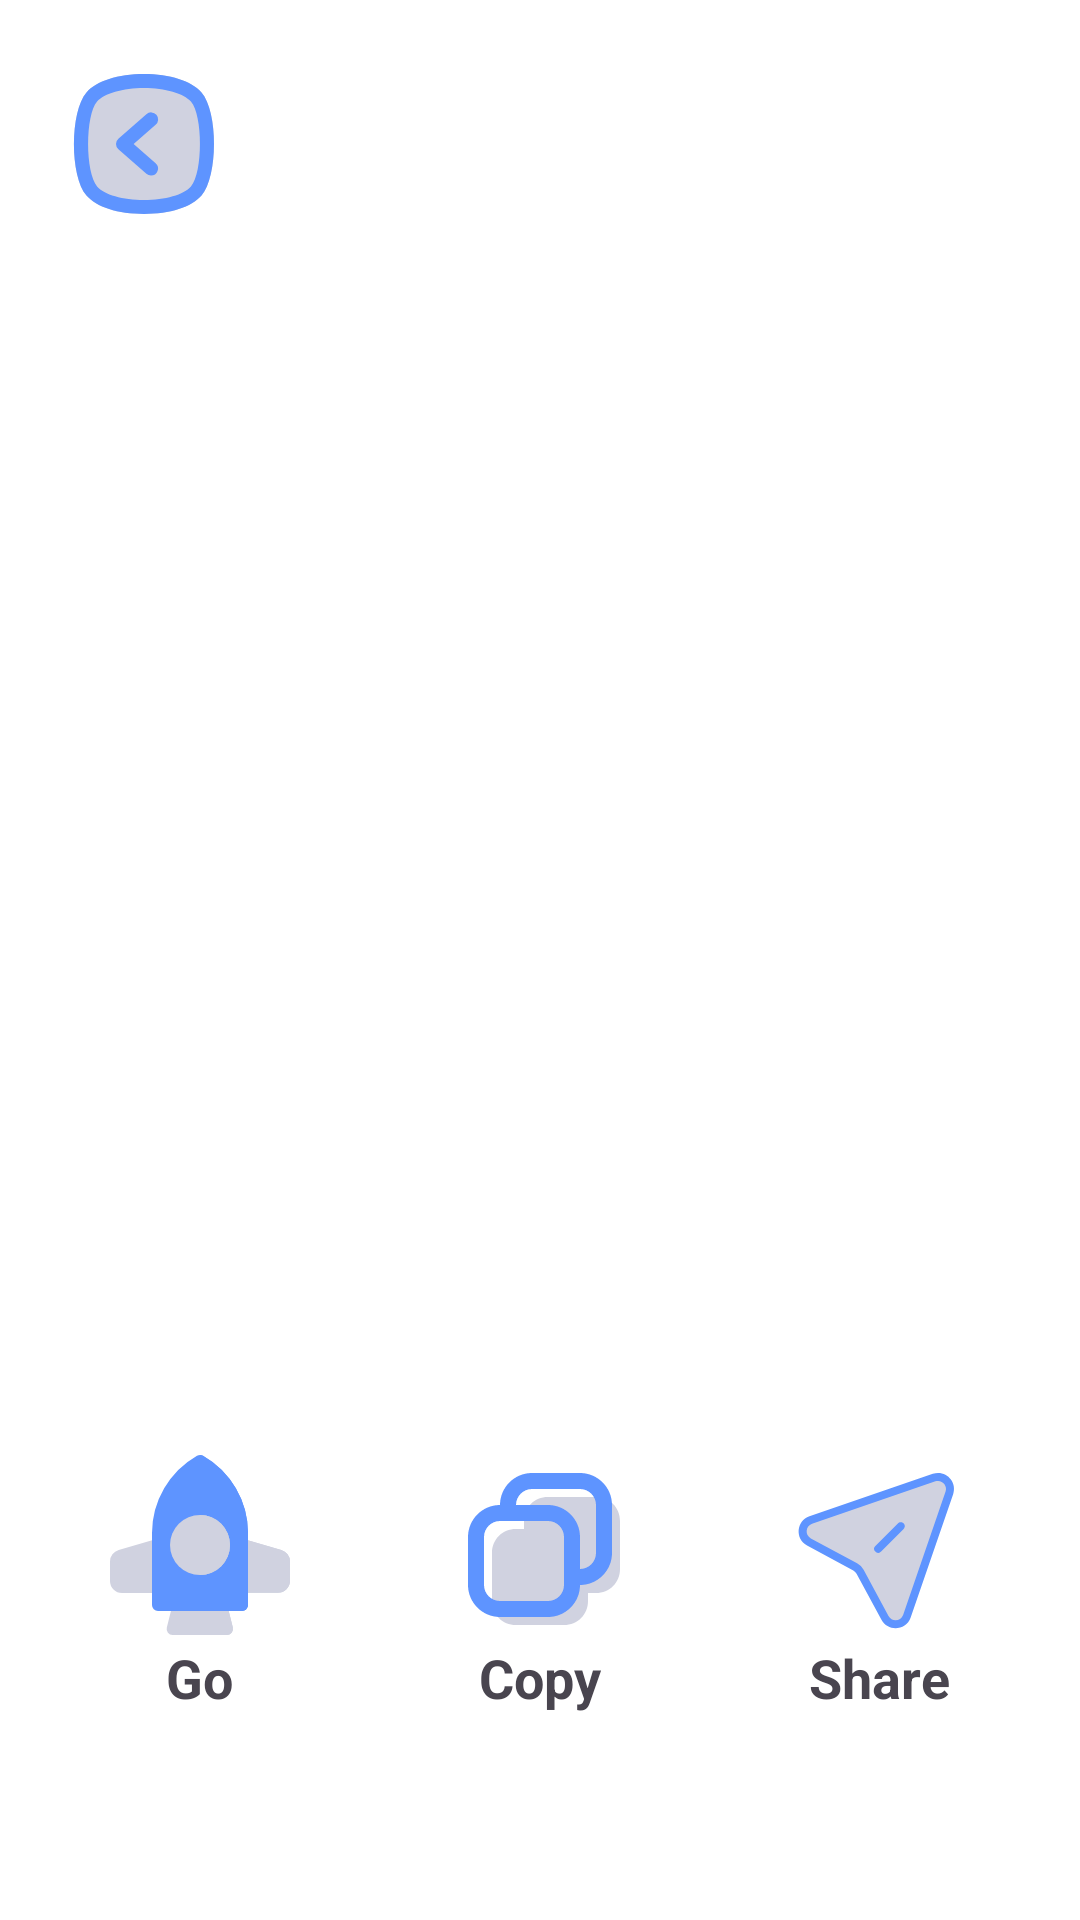

This screen was rendered from an Android layout file. Write that file and the resources it references.
<!-- AndroidManifest.xml: application theme Theme.SmartQr -->
<!-- res/layout/activity_result.xml -->
<?xml version="1.0" encoding="utf-8"?>
<ScrollView xmlns:android="http://schemas.android.com/apk/res/android"
    xmlns:tools="http://schemas.android.com/tools"
    android:layout_width="match_parent"
    android:layout_height="match_parent"
    android:fillViewport="true"
    android:scrollbars="none"
    tools:context=".ui.ResultActivity">

    <LinearLayout
        android:layout_width="match_parent"
        android:layout_height="wrap_content"
        android:orientation="vertical">

        <ImageView
            android:id="@+id/back"
            android:layout_width="wrap_content"
            android:layout_height="wrap_content"
            android:layout_margin="20dp"
            android:importantForAccessibility="no"
            android:src="@drawable/ic_back" />

        <View
            android:layout_width="0dp"
            android:layout_height="0dp"
            android:layout_gravity="center"
            android:layout_weight="1" />

        <LinearLayout
            android:layout_width="match_parent"
            android:layout_height="wrap_content"
            android:gravity="center"
            android:orientation="vertical"
            android:paddingHorizontal="10dp"
            android:paddingVertical="25dp">

            <ImageView
                android:id="@+id/image"
                android:layout_width="200dp"
                android:layout_height="200dp"
                android:importantForAccessibility="no"
                android:scaleType="centerCrop" />

            <TextView
                android:id="@+id/result"
                android:layout_width="match_parent"
                android:layout_height="wrap_content"
                android:layout_marginTop="25dp"
                android:gravity="center"
                android:paddingVertical="20dp"
                android:textAlignment="center"
                android:textSize="21sp"
                android:textStyle="bold" />

            <LinearLayout
                android:layout_width="match_parent"
                android:layout_height="wrap_content"
                android:layout_marginTop="25dp"
                android:baselineAligned="false">

                <LinearLayout
                    android:id="@+id/go"
                    android:layout_width="match_parent"
                    android:layout_height="wrap_content"
                    android:layout_weight="1"
                    android:orientation="vertical"
                    android:padding="10dp"
                    tools:ignore="UseCompoundDrawables">

                    <ImageView
                        android:layout_width="wrap_content"
                        android:layout_height="wrap_content"
                        android:layout_gravity="center"
                        android:importantForAccessibility="no"
                        android:src="@drawable/ic_go" />

                    <TextView
                        android:layout_width="wrap_content"
                        android:layout_height="wrap_content"
                        android:layout_gravity="center"
                        android:lines="1"
                        android:text="@string/go"
                        android:textSize="18sp"
                        android:textStyle="bold" />

                </LinearLayout>

                <LinearLayout
                    android:id="@+id/copy"
                    android:layout_width="match_parent"
                    android:layout_height="wrap_content"
                    android:layout_weight="1"
                    android:orientation="vertical"
                    android:padding="10dp"
                    tools:ignore="UseCompoundDrawables">

                    <ImageView
                        android:layout_width="wrap_content"
                        android:layout_height="wrap_content"
                        android:layout_gravity="center"
                        android:importantForAccessibility="no"
                        android:src="@drawable/ic_copy" />

                    <TextView
                        android:layout_width="wrap_content"
                        android:layout_height="wrap_content"
                        android:layout_gravity="center"
                        android:lines="1"
                        android:text="@string/copy"
                        android:textSize="18sp"
                        android:textStyle="bold" />

                </LinearLayout>

                <LinearLayout
                    android:id="@+id/share"
                    android:layout_width="match_parent"
                    android:layout_height="wrap_content"
                    android:layout_weight="1"
                    android:orientation="vertical"
                    android:padding="10dp"
                    tools:ignore="UseCompoundDrawables">

                    <ImageView
                        android:layout_width="wrap_content"
                        android:layout_height="wrap_content"
                        android:layout_gravity="center"
                        android:importantForAccessibility="no"
                        android:src="@drawable/ic_share" />

                    <TextView
                        android:layout_width="wrap_content"
                        android:layout_height="wrap_content"
                        android:layout_gravity="center"
                        android:lines="1"
                        android:text="@string/share"
                        android:textSize="18sp"
                        android:textStyle="bold" />

                </LinearLayout>

            </LinearLayout>

        </LinearLayout>

        <View
            android:layout_width="0dp"
            android:layout_height="0dp"
            android:layout_gravity="center"
            android:layout_weight="1" />

    </LinearLayout>

</ScrollView>
<!-- resources referenced by this layout -->
<resources>
  <!-- drawable ic_back (drawable) -->
  <vector xmlns:android="http://schemas.android.com/apk/res/android"
      android:width="56dp"
      android:height="56dp"
      android:viewportWidth="24"
      android:viewportHeight="24">
      <path
          android:fillColor="@color/secondary"
          android:pathData="M12,2c-3.72,0 -6.791,0.985 -8.218,2.634 -2.381,2.753 -2.381,11.978 0,14.731C5.209,21.015 8.28,22 12,22s6.791,-0.985 8.218,-2.634c2.381,-2.753 2.381,-11.978 0,-14.731C18.791,2.985 15.72,2 12,2Z" />
      <path
          android:fillColor="@color/primary"
          android:pathData="M13,16.5a0.995,0.995 0,0 1,-0.658 -0.248l-4,-3.5a0.999,0.999 0,0 1,0 -1.505l4,-3.5a1,1 0,1 1,1.316 1.505L10.519,12l3.14,2.748A1,1 0,0 1,13 16.5Z" />
      <path
          android:fillColor="@color/primary"
          android:pathData="M12,22c-3.72,0 -6.791,-0.984 -8.218,-2.634 -2.381,-2.754 -2.381,-11.979 0,-14.732C5.209,2.984 8.28,2 12,2s6.791,0.984 8.218,2.634c2.381,2.754 2.381,11.979 0,14.732C18.791,21.016 15.72,22 12,22ZM12,4c-3.006,0 -5.7,0.78 -6.704,1.942C3.582,7.924 3.582,16.076 5.296,18.058 6.3,19.22 8.994,20 12,20s5.7,-0.78 6.704,-1.942h0c1.714,-1.981 1.714,-10.134 0,-12.115C17.7,4.78 15.006,4 12,4Z" />
  </vector>
  <!-- drawable ic_copy (drawable) -->
  <vector xmlns:android="http://schemas.android.com/apk/res/android"
      android:width="64dp"
      android:height="64dp"
      android:viewportWidth="24"
      android:viewportHeight="24">
      <path
          android:fillColor="@color/secondary"
          android:pathData="M19,6h-6c-1.7,0 -3,1.3 -3,3v1H9c-1.7,0 -3,1.3 -3,3v6c0,1.7 1.3,3 3,3h6c1.7,0 3,-1.3 3,-3v-1h1c1.7,0 3,-1.3 3,-3V9C22,7.3 20.7,6 19,6z" />
      <path
          android:fillColor="@color/primary"
          android:pathData="M17,3h-6C8.8,3 7,4.8 7,7c-2.2,0 -4,1.8 -4,4v6c0,2.2 1.8,4 4,4h6c2.2,0 4,-1.8 4,-4c2.2,0 4,-1.8 4,-4V7C21,4.8 19.2,3 17,3zM15,17c0,1.1 -0.9,2 -2,2H7c-1.1,0 -2,-0.9 -2,-2v-6c0,-1.1 0.9,-2 2,-2h1h5c1.1,0 2,0.9 2,2v5V17zM19,13c0,1.1 -0.9,2 -2,2v-4c0,-2.2 -1.8,-4 -4,-4H9c0,-1.1 0.9,-2 2,-2h6c1.1,0 2,0.9 2,2V13z" />
  </vector>
  <string name="copy">Copy</string>
  <string name="go">Go</string>
  <string name="share">Share</string>
  <style name="Theme.SmartQr" parent="Base.Theme.SmartQr" />
  <color name="secondary">#D0D2E0</color>
  <color name="primary">#5E94FF</color>
  <style name="Base.Theme.SmartQr" parent="Theme.Material3.DayNight.NoActionBar">
          <item name="android:windowBackground">@color/white</item>
          <item name="android:statusBarColor">@color/white</item>
          <item name="android:windowLightStatusBar">true</item>
      </style>
  <color name="white">#FFFFFFFF</color>
</resources>
